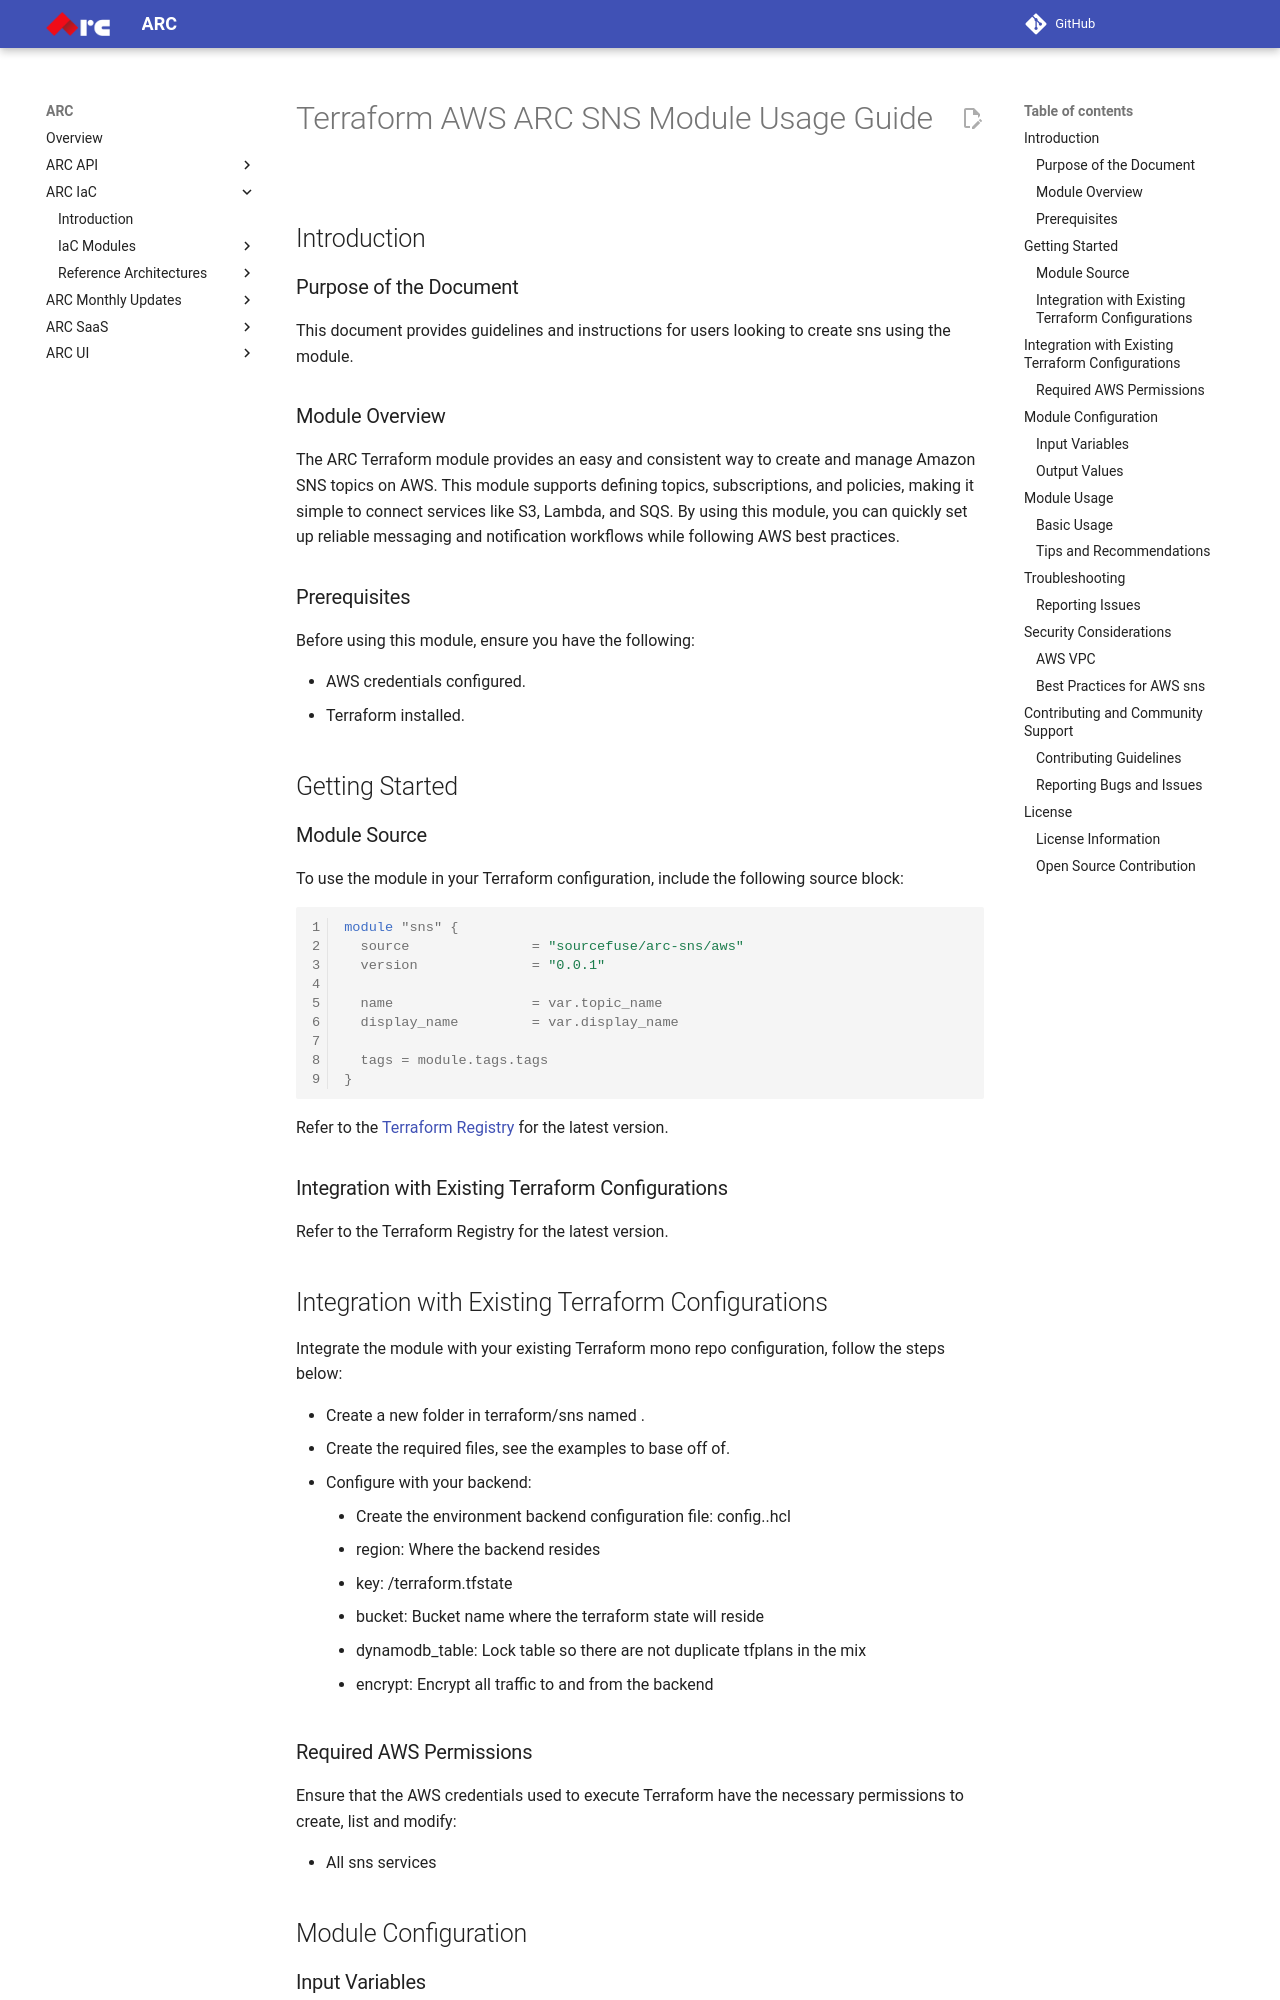

repository: sourcefuse/arc-docs · page: arc-iac-docs/modules/terraform-aws-arc-sns/docs/module-usage-guide/index.html · generator: mkdocs

# Terraform AWS ARC SNS Module Usage Guide

## Introduction

### Purpose of the Document

This document provides guidelines and instructions for users looking to create sns using the module.

### Module Overview

The ARC Terraform module provides an easy and consistent way to create and manage Amazon SNS topics on AWS. This module supports defining topics, subscriptions, and policies, making it simple to connect services like S3, Lambda, and SQS. By using this module, you can quickly set up reliable messaging and notification workflows while following AWS best practices.

### Prerequisites

Before using this module, ensure you have the following:

- AWS credentials configured.
- Terraform installed.

## Getting Started

### Module Source

To use the module in your Terraform configuration, include the following source block:


```hcl
module "sns" {
  source               = "sourcefuse/arc-sns/aws"
  version              = "0.0.1"

  name                 = var.topic_name
  display_name         = var.display_name

  tags = module.tags.tags
}
```

Refer to the [Terraform Registry](https://registry.terraform.io/modules/sourcefuse/arc-sns/aws/latest) for the latest version.

### Integration with Existing Terraform Configurations

Refer to the Terraform Registry for the latest version.

## Integration with Existing Terraform Configurations
Integrate the module with your existing Terraform mono repo configuration, follow the steps below:

- Create a new folder in terraform/sns named .
- Create the required files, see the examples to base off of.
- Configure with your backend:
   - Create the environment backend configuration file: config.<environment>.hcl
   - region: Where the backend resides
   - key: <working_directory>/terraform.tfstate
   - bucket: Bucket name where the terraform state will reside
   - dynamodb_table: Lock table so there are not duplicate tfplans in the mix
   - encrypt: Encrypt all traffic to and from the backend

### Required AWS Permissions

Ensure that the AWS credentials used to execute Terraform have the necessary permissions to create, list and modify:

- All sns services

## Module Configuration
